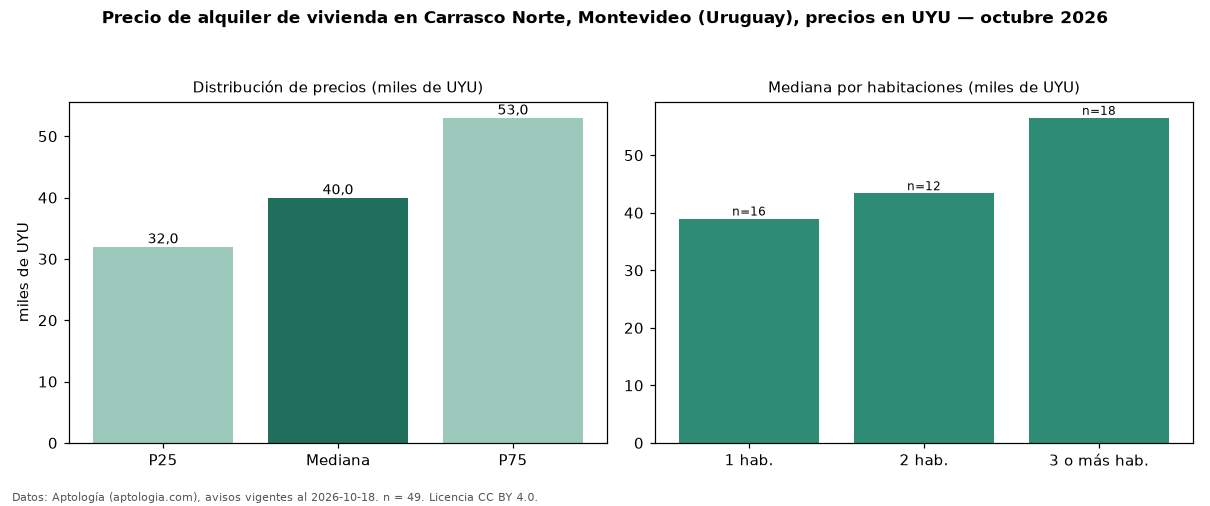

Source data for this figure (header and first rows):
seccion, metrica, valor, moneda, n
precio, p25, 32000, UYU, 49
precio, mediana, 40000, UYU, 49
precio, p75, 53000, UYU, 49
precio, minimo, 15800, UYU, 49
precio, maximo, 100000, UYU, 49
m2, mediana_precio_m2, 600.0, UYU, 47
m2, area_mediana_m2, 71.0, m2, 47
admin, mediana_admin_mes, 5000, UYU, 27
banos, mediana_banos, 1.0, , 
parqueadero, pct_con_parqueadero, 100.0, %, 34
habitaciones, 1, 39000, UYU, 16
habitaciones, 2, 43400, UYU, 12
habitaciones, 3+, 56500, UYU, 18
fuente, fecha_datos, 2026-10-18, , 
fuente, atribucion, https://www.aptologia.com/uy/alquiler/mo…, , 
fuente, licencia, CC BY 4.0, , 
